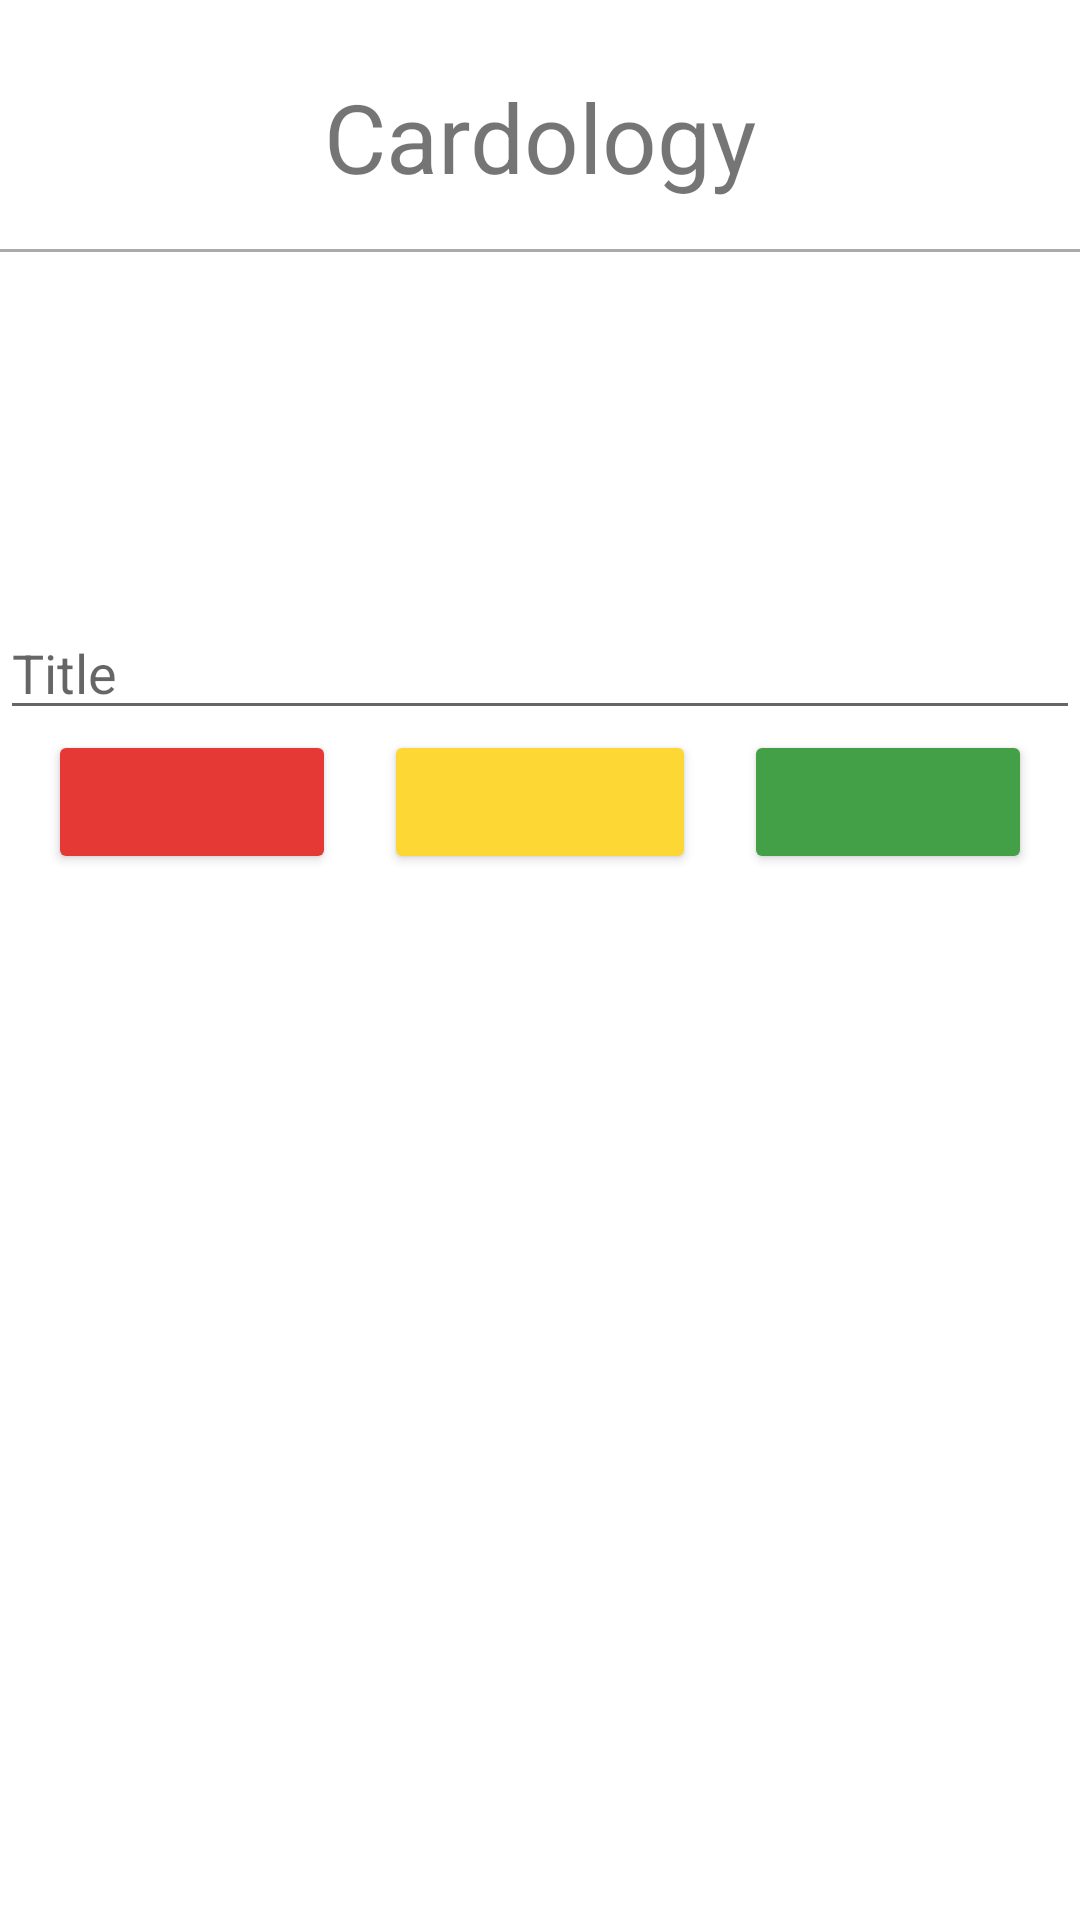

Write the Android layout XML for this screen, with the resource values it uses.
<!-- AndroidManifest.xml: application theme AppTheme -->
<!-- res/layout/activity_add_set.xml -->
<?xml version="1.0" encoding="utf-8"?>
<LinearLayout xmlns:android="http://schemas.android.com/apk/res/android"
    android:orientation="vertical"
    android:layout_width="match_parent"
    android:layout_height="match_parent">

    <TextView
        android:id="@+id/textView"
        android:layout_width="match_parent"
        android:layout_height="wrap_content"
        android:gravity="center"
        android:padding="16dp"
        android:text="@string/app_name"
        android:textSize="32sp"
        android:layout_marginTop="8dp" />

    <View
        android:id="@+id/spacer_line"
        android:layout_height="1dp"
        android:layout_width="match_parent"
        android:background="@android:color/darker_gray" />

    <EditText
        android:id="@+id/edit_word"
        android:layout_width="match_parent"
        android:layout_height="wrap_content"
        android:fontFamily="sans-serif-light"
        android:hint="@string/set_title"
        android:inputType="textAutoComplete"
        android:layout_margin="@dimen/big_padding"
        android:paddingTop="128dp"
        android:textSize="18sp" />

    <LinearLayout
        android:layout_width="match_parent"
        android:layout_height="wrap_content"
        android:orientation="horizontal">

        <Button
            android:id="@+id/high_button"
            android:layout_width="match_parent"
            android:layout_height="wrap_content"
            android:layout_weight="1"
            android:layout_marginStart="16dp"
            android:layout_marginEnd="8dp"
            android:backgroundTint="@color/high"/>

        <Button
            android:id="@+id/med_button"
            android:layout_width="match_parent"
            android:layout_height="wrap_content"
            android:layout_weight="1"
            android:layout_marginLeft="8dp"
            android:layout_marginRight="8dp"
            android:backgroundTint="@color/med"/>

        <Button
            android:id="@+id/low_button"
            android:layout_width="match_parent"
            android:layout_height="wrap_content"
            android:layout_weight="1"
            android:backgroundTint="@color/low"
            android:layout_marginStart="8dp"
            android:layout_marginEnd="16dp" />


    </LinearLayout>

</LinearLayout>
<!-- resources referenced by this layout -->
<resources>
  <color name="high">#e53935</color>
  <color name="low">#43a047</color>
  <color name="med">#fdd835</color>
  <string name="app_name">Cardology</string>
  <string name="set_title">Title</string>
  <style name="AppTheme" parent="Theme.MaterialComponents.DayNight.NoActionBar">
          
          <item name="fontFamily">@font/metropolis</item>
          <item name="colorPrimary">@color/colorPrimary</item>
          <item name="colorPrimaryDark">@color/colorPrimaryDark</item>
          <item name="colorAccent">@color/colorAccent</item>
      </style>
  <color name="colorPrimary">#6200EE</color>
  <color name="colorPrimaryDark">#3700B3</color>
  <color name="colorAccent">#03DAC5</color>
</resources>
